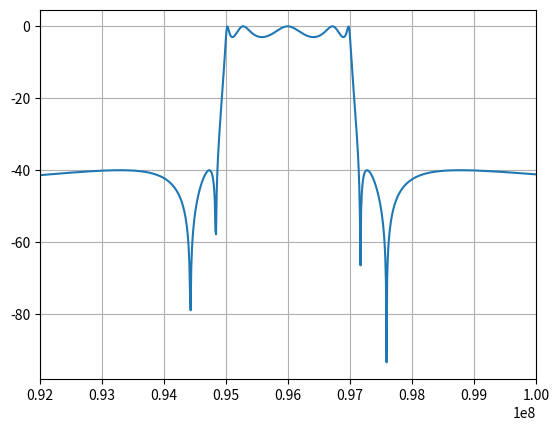
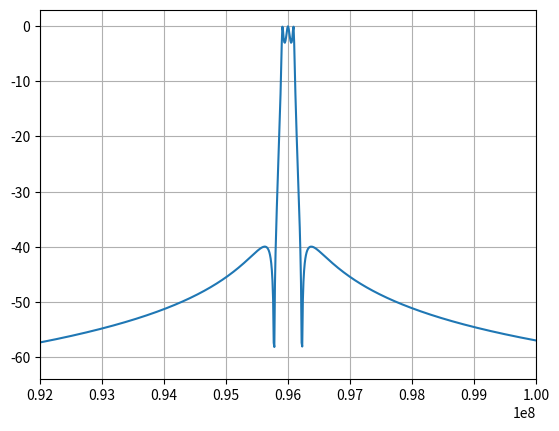
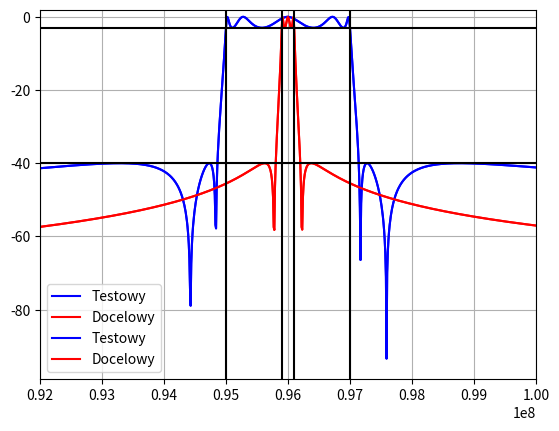

The script that saved these images, in order:
import numpy as np 
from matplotlib import pyplot as plt 
from scipy import signal as sig 

# Dane
# Przedzial [ 90; 102 ) MHz
f = np.linspace( int(90e6), int(102e6), 1200, endpoint=False )
f0 = int(96e6) # Czestotliwosc srodkowa
w = 2*np.pi*f
# Zafalowania w przepustowym <= 3dB
Rp = 3
# Tlumienie w zaporowym > 40dB
Rs = 40 

# Testowy filtr 96 +- 1 MHz 
N = 5
w1 = 2*np.pi * ( f0 - 1e6 )
w2 = 2*np.pi * ( f0 + 1e6 )

bm, an = sig.ellip( N, Rp, Rs, [ w1, w2 ], btype='bandpass', analog=True )
Y_jw = np.polyval( bm, 1j*w )
X_jw = np.polyval( an, 1j*w )
H_test = Y_jw / X_jw
H_test = H_test / np.max( np.abs( H_test ) )
H_test_dB = 20 * np.log10( np.abs( H_test ) ) 

plt.figure( 'Filtr testowy' )
plt.plot( f, H_test_dB )
plt.xlim( 92e6, 100e6 )
plt.grid( True )
plt.show()

# Filtr docelowy
N = 3
w1 = 2*np.pi * ( f0 - 1e5 )
w2 = 2*np.pi * ( f0 + 1e5 )

bm, an = sig.ellip( N, Rp, Rs, [ w1, w2 ], btype='bandpass', analog=True )
Y_jw = np.polyval( bm, 1j*w )
X_jw = np.polyval( an, 1j*w )
H_doc = Y_jw / X_jw
H_doc = H_doc / np.max( np.abs( H_doc ) )
H_doc_dB = 20 * np.log10( np.abs( H_doc ) ) 

plt.figure( 'Filtr docelowy' )
plt.plot( f, H_doc_dB )
plt.xlim( 92e6, 100e6 )
plt.grid( True )
plt.show()

# Porownanie filtrow
plt.figure( 'Porownanie filtrow' )
plt.plot( f, H_test_dB, 'b', label='Testowy' )
plt.plot( f, H_doc_dB, 'r', label='Docelowy' )
plt.xlim( 92e6, 100e6 )
plt.legend()
plt.grid( True )
plt.show()

# Porownanie i zaznaczenie waznych rzeczy
plt.figure( 'Porownanie filtrow' )
plt.plot( f, H_test_dB, 'b', label='Testowy' )
plt.plot( f, H_doc_dB, 'r', label='Docelowy' )
plt.plot( [ 95.9e6, 95.9e6 ], [ -100, 10 ], 'k-' )
plt.plot( [ 96.1e6, 96.1e6 ], [ -100, 10 ], 'k-' )
plt.plot( [ 95e6, 95e6 ], [ -100, 10 ], 'k-' )
plt.plot( [ 97e6, 97e6 ], [ -100, 10 ], 'k-' )
plt.plot( [ 92e6, 100e6 ], [ -3, -3 ], 'k-' )
plt.plot( [ 92e6, 100e6 ], [ -40, -40 ], 'k-' )
plt.xlim( 92e6, 100e6 )
plt.ylim( -99, 2 )
plt.legend()
plt.grid( True )
plt.show()
